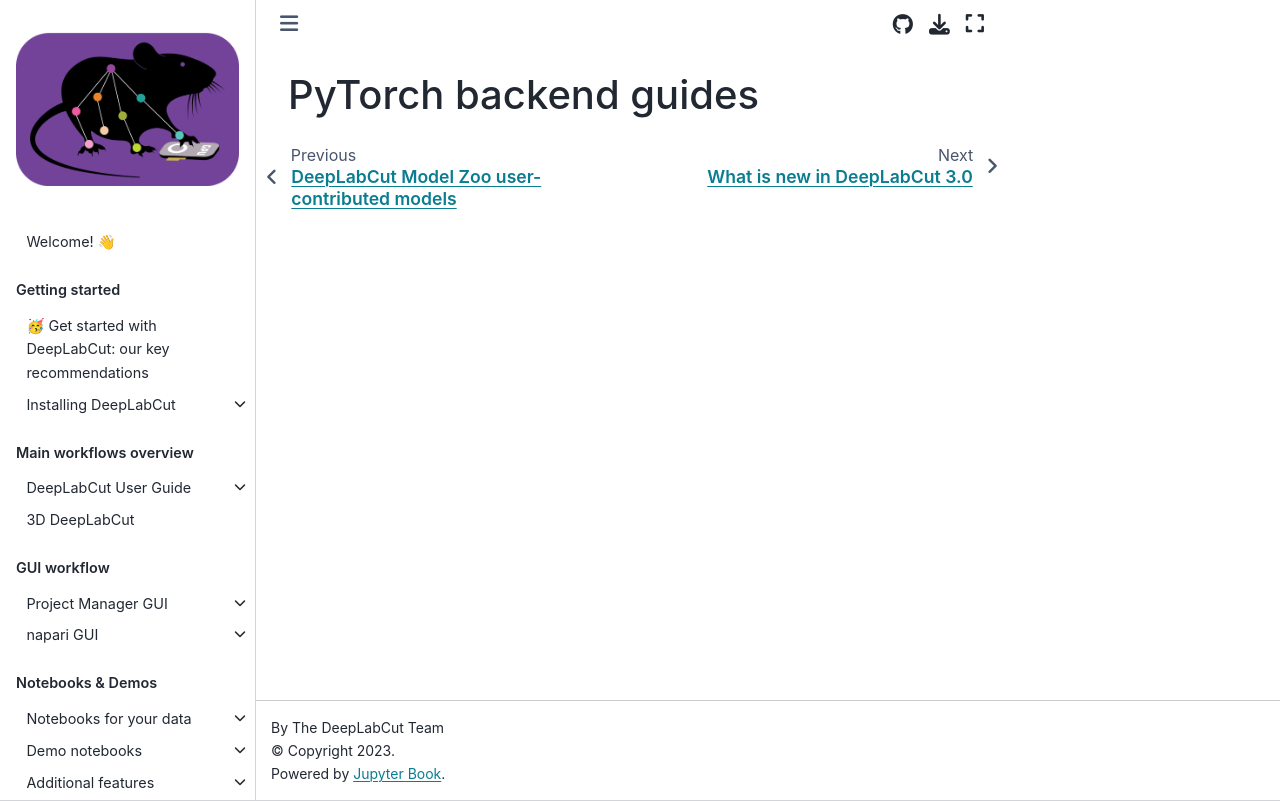

repository: DeepLabCut/DeepLabCut · page: docs/pytorch/index.html · generator: jekyll

# PyTorch backend guides
